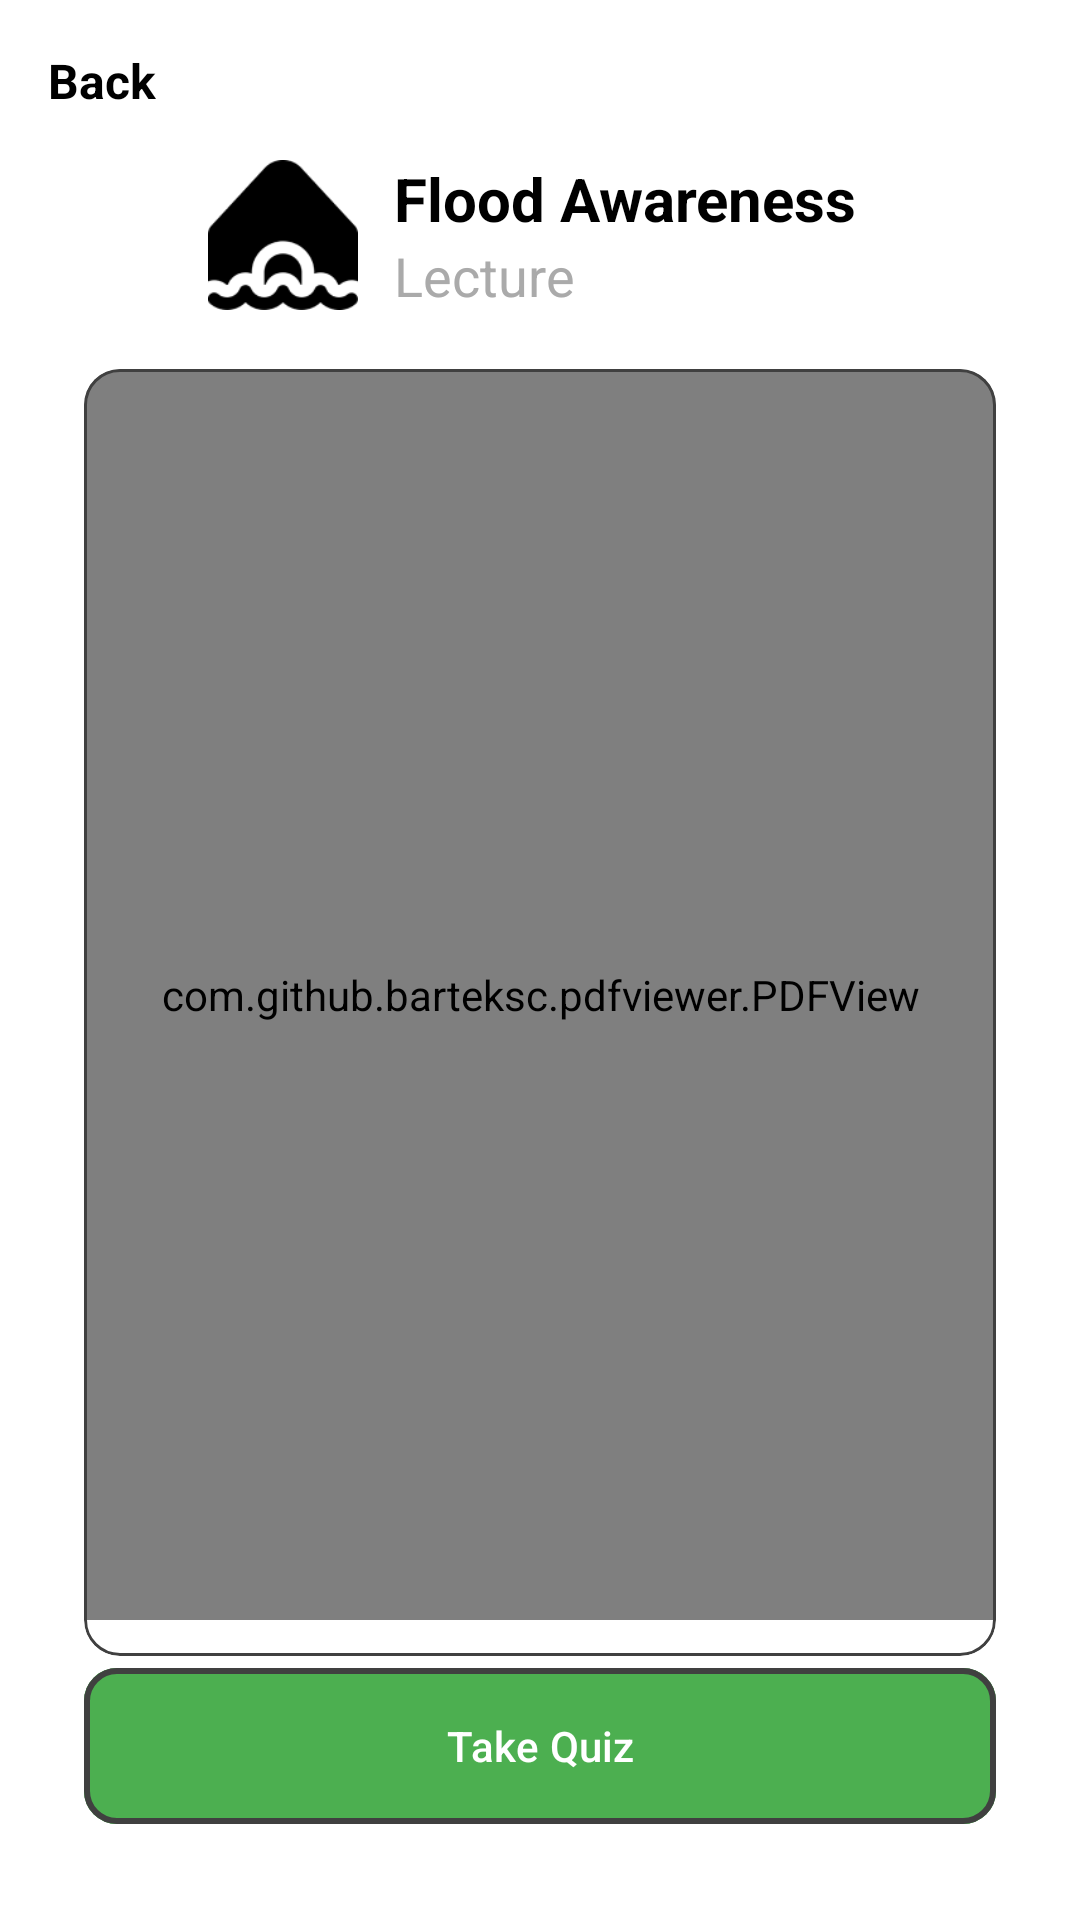

Produce the Android XML layout that renders to this screen, including the resource entries it uses.
<!-- AndroidManifest.xml: application theme Theme.ProtectPlus -->
<!-- res/layout/activity_lecture.xml -->
<?xml version="1.0" encoding="utf-8"?>
<RelativeLayout xmlns:android="http://schemas.android.com/apk/res/android"
    xmlns:app="http://schemas.android.com/apk/res-auto"
    xmlns:tools="http://schemas.android.com/tools"
    android:layout_width="match_parent"
    android:layout_height="match_parent"
    tools:context=".view.Lecture">

    
    <LinearLayout
        android:layout_width="match_parent"
        android:layout_height="match_parent"
        android:orientation="vertical"
        android:padding="16dp">

        <LinearLayout
            android:layout_width="match_parent"
            android:layout_height="wrap_content"
            android:orientation="horizontal"
            android:paddingBottom="8dp">

            <TextView
                android:id="@+id/back_btn"
                android:layout_width="wrap_content"
                android:layout_height="wrap_content"
                android:text="Back"
                android:textSize="16sp"
                android:textStyle="bold"
                android:textColor="@android:color/black"
                android:drawablePadding="8dp" />
        </LinearLayout>

        <LinearLayout
            android:layout_width="match_parent"
            android:layout_height="wrap_content"
            android:orientation="horizontal"
            android:gravity="center"
            android:paddingVertical="7dp">

            <ImageView
                android:layout_width="50dp"
                android:layout_height="50dp"
                android:src="@drawable/flood_icon"
                android:layout_marginEnd="12dp" />

            <LinearLayout
                android:layout_width="wrap_content"
                android:layout_height="wrap_content"
                android:orientation="vertical">

                <TextView
                    android:id="@+id/tvTitle"
                    android:layout_width="wrap_content"
                    android:layout_height="wrap_content"
                    android:text="Flood Awareness "
                    android:textSize="20sp"
                    android:textStyle="bold"
                    android:textColor="@android:color/black" />

                <TextView
                    android:id="@+id/tvSubtitle"
                    android:layout_width="wrap_content"
                    android:layout_height="wrap_content"
                    android:text="Lecture"
                    android:textSize="18sp"
                    android:textColor="@android:color/darker_gray" />
            </LinearLayout>
        </LinearLayout>


        <LinearLayout
            android:layout_width="match_parent"
            android:layout_height="match_parent"
            android:orientation="vertical"
            android:padding="12sp">
            <com.google.android.material.card.MaterialCardView
                android:layout_width="match_parent"
                android:layout_weight="1"
                android:layout_height="wrap_content"
                app:strokeColor="@color/dark_gray"
                app:strokeWidth="1sp">

                <com.github.barteksc.pdfviewer.PDFView
                    android:id="@+id/pdfView"

                    android:layout_width="match_parent"
                    android:layout_height="match_parent"
                    android:layout_marginBottom="12sp"/>

            </com.google.android.material.card.MaterialCardView>


            <com.google.android.material.button.MaterialButton
                android:id="@+id/take_quiz_btn"
                android:layout_width="match_parent"
                android:layout_height="wrap_content"
                android:height="60dp"
                android:backgroundTint="@color/green_btn"
                android:text="Take Quiz"
                app:cornerRadius="11dp"
                app:strokeWidth="2dp"
                app:strokeColor="@color/dark_gray"
                android:textColor="@android:color/white" />
        </LinearLayout>




    </LinearLayout>



</RelativeLayout>
<!-- resources referenced by this layout -->
<resources>
  <color name="dark_gray">#404040</color>
  <color name="green_btn">#4CAF50</color>
  <!-- drawable flood_icon: png bitmap (drawable, 2899 bytes) -->
  <style name="Theme.ProtectPlus" parent="Base.Theme.ProtectPlus" />
  <style name="Base.Theme.ProtectPlus" parent="Theme.Material3.DayNight.NoActionBar">
          
          <item name="colorPrimary">@color/colorPrimary</item>
          
          <item name="colorPrimaryDark">@color/colorPrimaryDark</item>
          
          <item name="colorAccent">@color/white</item>
          
          <item name="android:colorBackground">@color/white</item>
  
          <item name="colorSurface">@color/white</item> 
          <item name="colorOnSurface">@color/black</item> 
          <item name="boxStrokeColor">@color/black</item> 
          <item name="boxStrokeErrorColor">@color/colorPrimaryDark</item>
  
          <item name="android:textColor">@color/black</item>
  
      </style>
  <color name="colorPrimary">#388E3C</color>
  <color name="colorPrimaryDark">#2E7D32</color>
  <color name="white">#FFFFFFFF</color>
  <color name="black">#FF000000</color>
</resources>
